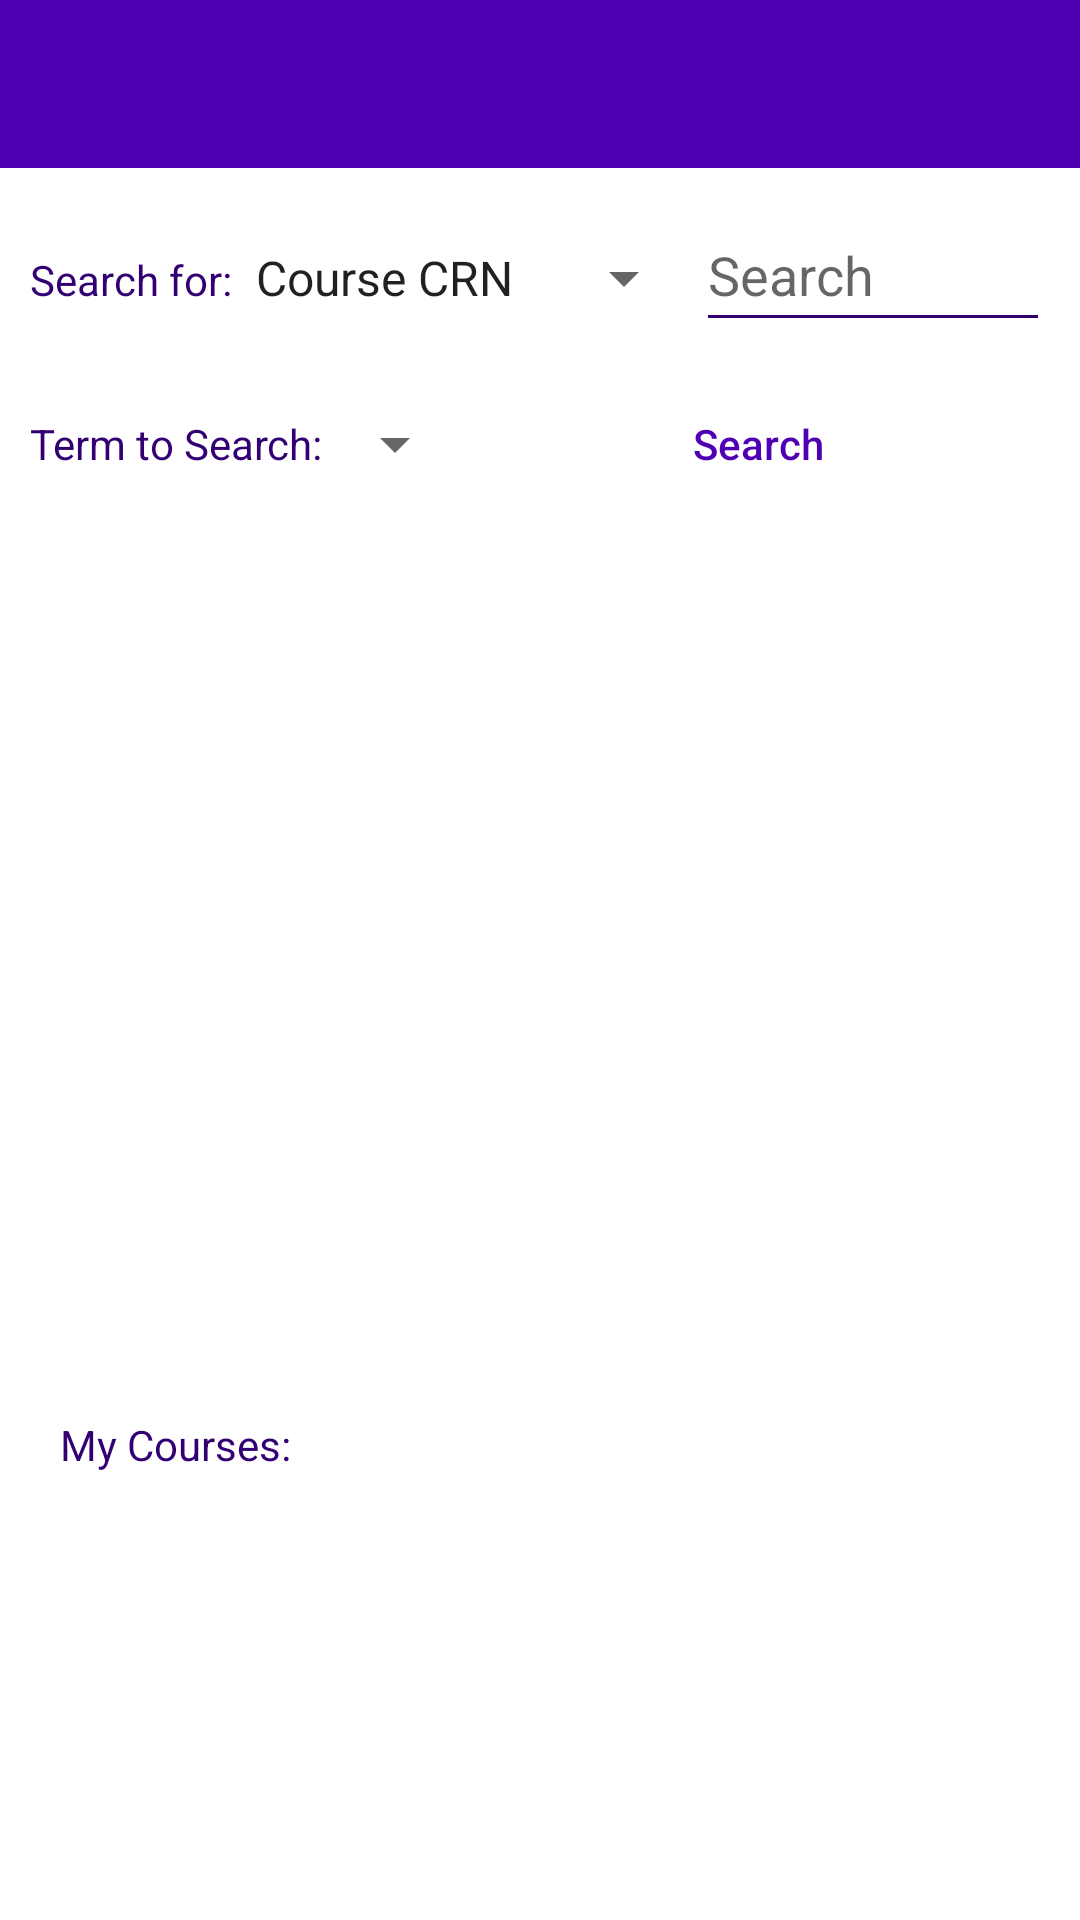

Here is an Android app screen rendered from its layout file. Give the layout XML and the strings, colors and styles it references.
<!-- AndroidManifest.xml: activity theme Theme.Project.NoActionBar -->
<!-- res/layout/activity_register.xml -->
<?xml version="1.0" encoding="utf-8"?>
<LinearLayout xmlns:android="http://schemas.android.com/apk/res/android"
    xmlns:app="http://schemas.android.com/apk/res-auto"
    xmlns:tools="http://schemas.android.com/tools"
    android:layout_width="match_parent"
    android:layout_height="match_parent"
    android:fitsSystemWindows="true"
    tools:context=".activity.RegisterActivity"
    android:orientation="vertical">

    <com.google.android.material.appbar.AppBarLayout
        android:layout_width="match_parent"
        android:layout_height="wrap_content"
        android:theme="@style/Theme.Project.AppBarOverlay">

        <com.google.android.material.appbar.MaterialToolbar
            android:id="@+id/toolbar"
            android:layout_width="match_parent"
            android:layout_height="?attr/actionBarSize"
            android:background="?attr/colorPrimary"
            app:popupTheme="@style/Theme.Project.PopupOverlay" />

    </com.google.android.material.appbar.AppBarLayout>

    <include layout="@layout/content_register" />

</LinearLayout>
<!-- res/layout/content_register.xml (included above) -->
<?xml version="1.0" encoding="utf-8"?>
<LinearLayout xmlns:android="http://schemas.android.com/apk/res/android"
    xmlns:app="http://schemas.android.com/apk/res-auto"
    xmlns:tools="http://schemas.android.com/tools"
    android:orientation="vertical"
    android:layout_width="match_parent"
    android:layout_height="match_parent"
    tools:context=".activity.RegisterActivity">

    <LinearLayout
        android:layout_width="match_parent"
        android:layout_height="wrap_content"
        android:gravity="center"
        android:id="@+id/llSearch"
        android:orientation="vertical"
        android:layout_margin="10dp">

        <LinearLayout
            android:layout_height="wrap_content"
            android:layout_width="match_parent">

            <TextView
                android:layout_width="wrap_content"
                android:layout_height="wrap_content"
                android:text="@string/searchFor"
                android:textColor="@color/darkPurple" />

            <Spinner
                android:layout_width="wrap_content"
                android:layout_height="48dp"
                android:entries="@array/searchBy"
                android:id="@+id/spSearchField" />

            <EditText
                android:layout_width="wrap_content"
                android:layout_height="48dp"
                android:inputType="text"
                android:id="@+id/etSearchText"
                android:ems="10"
                android:backgroundTint="@color/darkPurple"
                android:textCursorDrawable="@drawable/cursor"
                android:autofillHints="no"
                android:hint="@string/search" />
        </LinearLayout>

        <LinearLayout
            android:layout_height="wrap_content"
            android:layout_width="match_parent"
            android:layout_marginTop="10dp">

            <TextView
                android:layout_width="wrap_content"
                android:layout_height="wrap_content"
                android:text="@string/searchTerm"
                android:textColor="@color/darkPurple" />

            <Spinner
                android:layout_width="wrap_content"
                android:layout_height="48dp"
                android:id="@+id/spSearchTerm" />

            <Button
                android:id="@+id/btSearch"
                android:layout_width="match_parent"
                android:layout_height="wrap_content"
                android:background="@color/transparent"
                android:text="@string/search"
                android:textAllCaps="false"
                android:textColor="@color/lightPurple" />
        </LinearLayout>
    </LinearLayout>

    <ListView
        android:layout_width="match_parent"
        android:layout_height="250dp"
        android:id="@+id/lvCourseList"
        android:layout_margin="10dp"
        android:divider="@color/darkPurple"
        android:dividerHeight="1dp" />

    <TextView
        android:layout_width="match_parent"
        android:layout_height="wrap_content"
        android:id="@+id/tvMyCourses"
        android:text="@string/myCourses"
        android:textColor="@color/darkPurple"
        android:layout_marginTop="20dp"
        android:paddingStart="20dp"
        app:layout_constraintTop_toBottomOf="@id/lvCourseList" />

    <ListView
        android:layout_width="match_parent"
        android:layout_height="250dp"
        android:id="@+id/lvMyCourses"
        android:layout_margin="10dp"
        android:divider="@color/darkPurple"
        android:dividerHeight="1dp" />

    <Button
        android:id="@+id/btSaveChanges"
        android:layout_width="match_parent"
        android:layout_height="wrap_content"
        android:background="@color/transparent"
        android:text="@string/saveChanges"
        android:textAllCaps="false"
        android:textColor="@color/lightPurple"
        android:layout_marginBottom="20dp" />


</LinearLayout>
<!-- resources referenced by this layout -->
<resources>
  <string-array name="searchBy">
          <item>Course CRN</item>
          <item>Course Code</item>
          <item>Course Title</item>
      </string-array>
  <color name="darkPurple">#FF320072</color>
  <color name="lightPurple">#FF4f00b3</color>
  <color name="transparent">#00FFFFFF</color>
  <!-- drawable cursor (drawable) -->
  <?xml version="1.0" encoding="utf-8"?>
  <shape xmlns:android="http://schemas.android.com/apk/res/android" >
      <size android:width="3dp" />
      <solid android:color="@color/darkPurple"  />
  </shape>
  <string name="myCourses">My Courses:</string>
  <string name="saveChanges">Save</string>
  <string name="search">Search</string>
  <string name="searchFor">Search for:</string>
  <string name="searchTerm">Term to Search:</string>
  <style name="Theme.Project.AppBarOverlay" parent="ThemeOverlay.AppCompat.Dark.ActionBar" />
  <style name="Theme.Project.PopupOverlay" parent="ThemeOverlay.AppCompat.Light" />
  <style name="Theme.Project.NoActionBar">
          <item name="windowActionBar">false</item>
          <item name="windowNoTitle">true</item>
      </style>
</resources>
